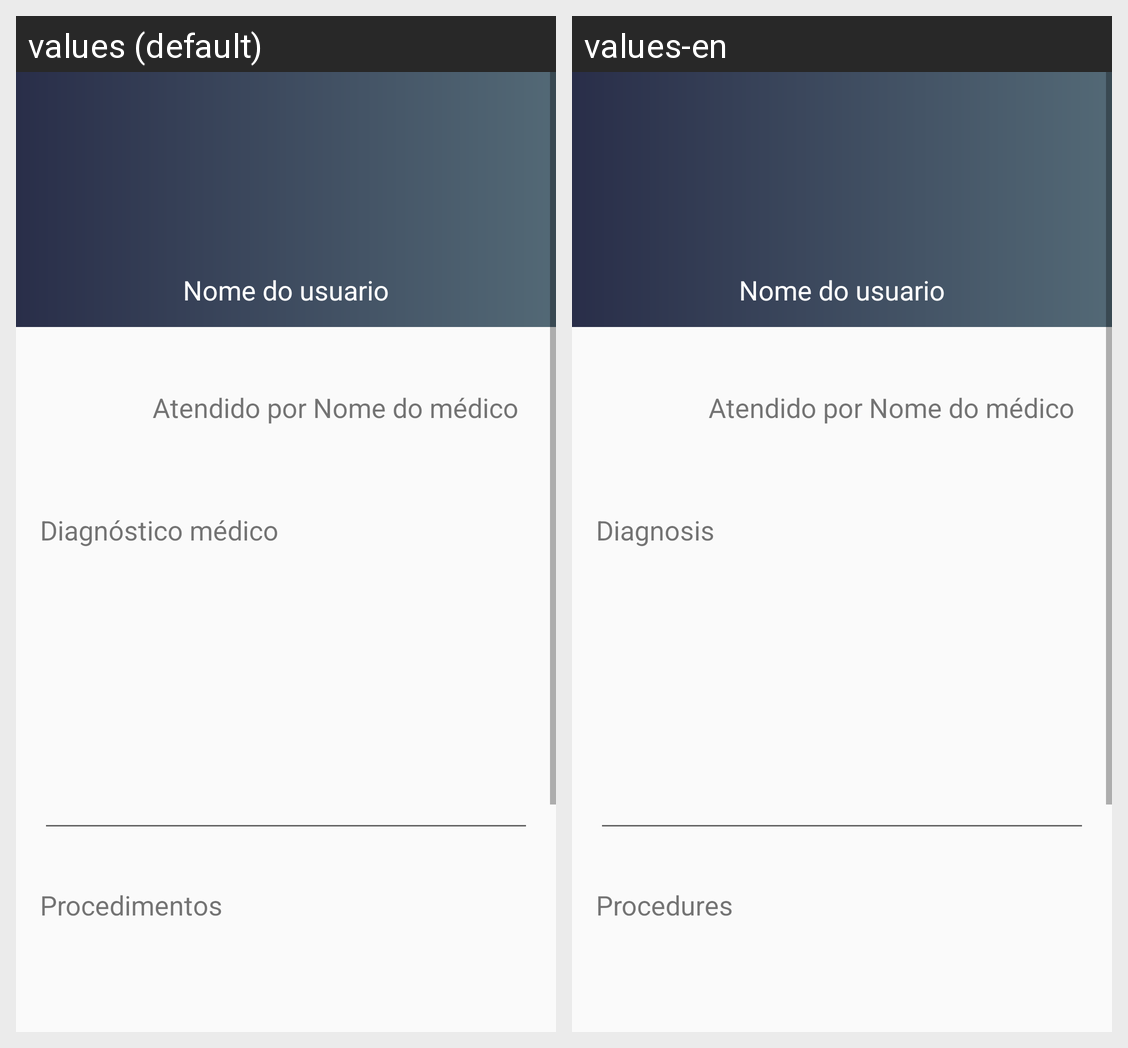

For this localized Android screen grid, give each drawn string resource with its value in every locale shown.
Android screen res/layout/fragment_procedure_controller.xml rendered under 2 locales, left to right: values (default), values-en. Device: Nexus 5 (rendered at 1080×1920; each locale shown at half size, 540×960, under a caption strip naming it); theme AppTheme.
Strings drawn on this screen, with the default value and each locale's value (text and hints the layout hard-codes, and strings that could not be matched under every locale, appear in the picture but are not listed):

diagnosis
  values: Diagnóstico médico
  values-en: Diagnosis

procedures
  values: Procedimentos
  values-en: Procedures
